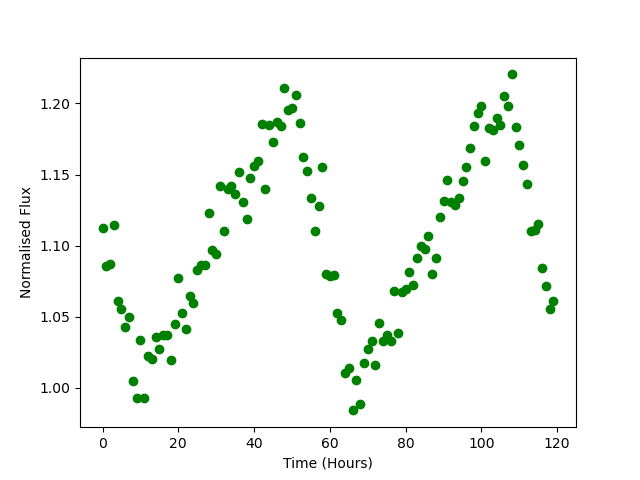

Values plotted in this chart, from the file beside it:
Time, Flux
0.0, 1.112
1.0, 1.086
2.0, 1.087
3.0, 1.114
4.0, 1.061
5.0, 1.055
6.0, 1.043
7.0, 1.05
8.0, 1.005
9.0, 0.9931
10.0, 1.033
11.0, 0.993
12.0, 1.023
13.0, 1.021
14.0, 1.036
15.0, 1.027
16.0, 1.037
17.0, 1.037
18.0, 1.02
19.0, 1.045
20.0, 1.077
21.0, 1.052
22.0, 1.041
23.0, 1.065
24.0, 1.06
25.0, 1.083
26.0, 1.087
27.0, 1.087
28.0, 1.123
29.0, 1.097
30.0, 1.094
31.0, 1.142
32.0, 1.11
33.0, 1.14
34.0, 1.142
35.0, 1.136
36.0, 1.151
37.0, 1.131
38.0, 1.119
39.0, 1.148
40.0, 1.156
41.0, 1.16
42.0, 1.186
43.0, 1.14
44.0, 1.185
45.0, 1.173
46.0, 1.187
47.0, 1.184
48.0, 1.211
49.0, 1.195
50.0, 1.197
51.0, 1.206
52.0, 1.186
53.0, 1.162
54.0, 1.152
55.0, 1.134
56.0, 1.111
57.0, 1.128
58.0, 1.156
59.0, 1.08
... 60 more rows
